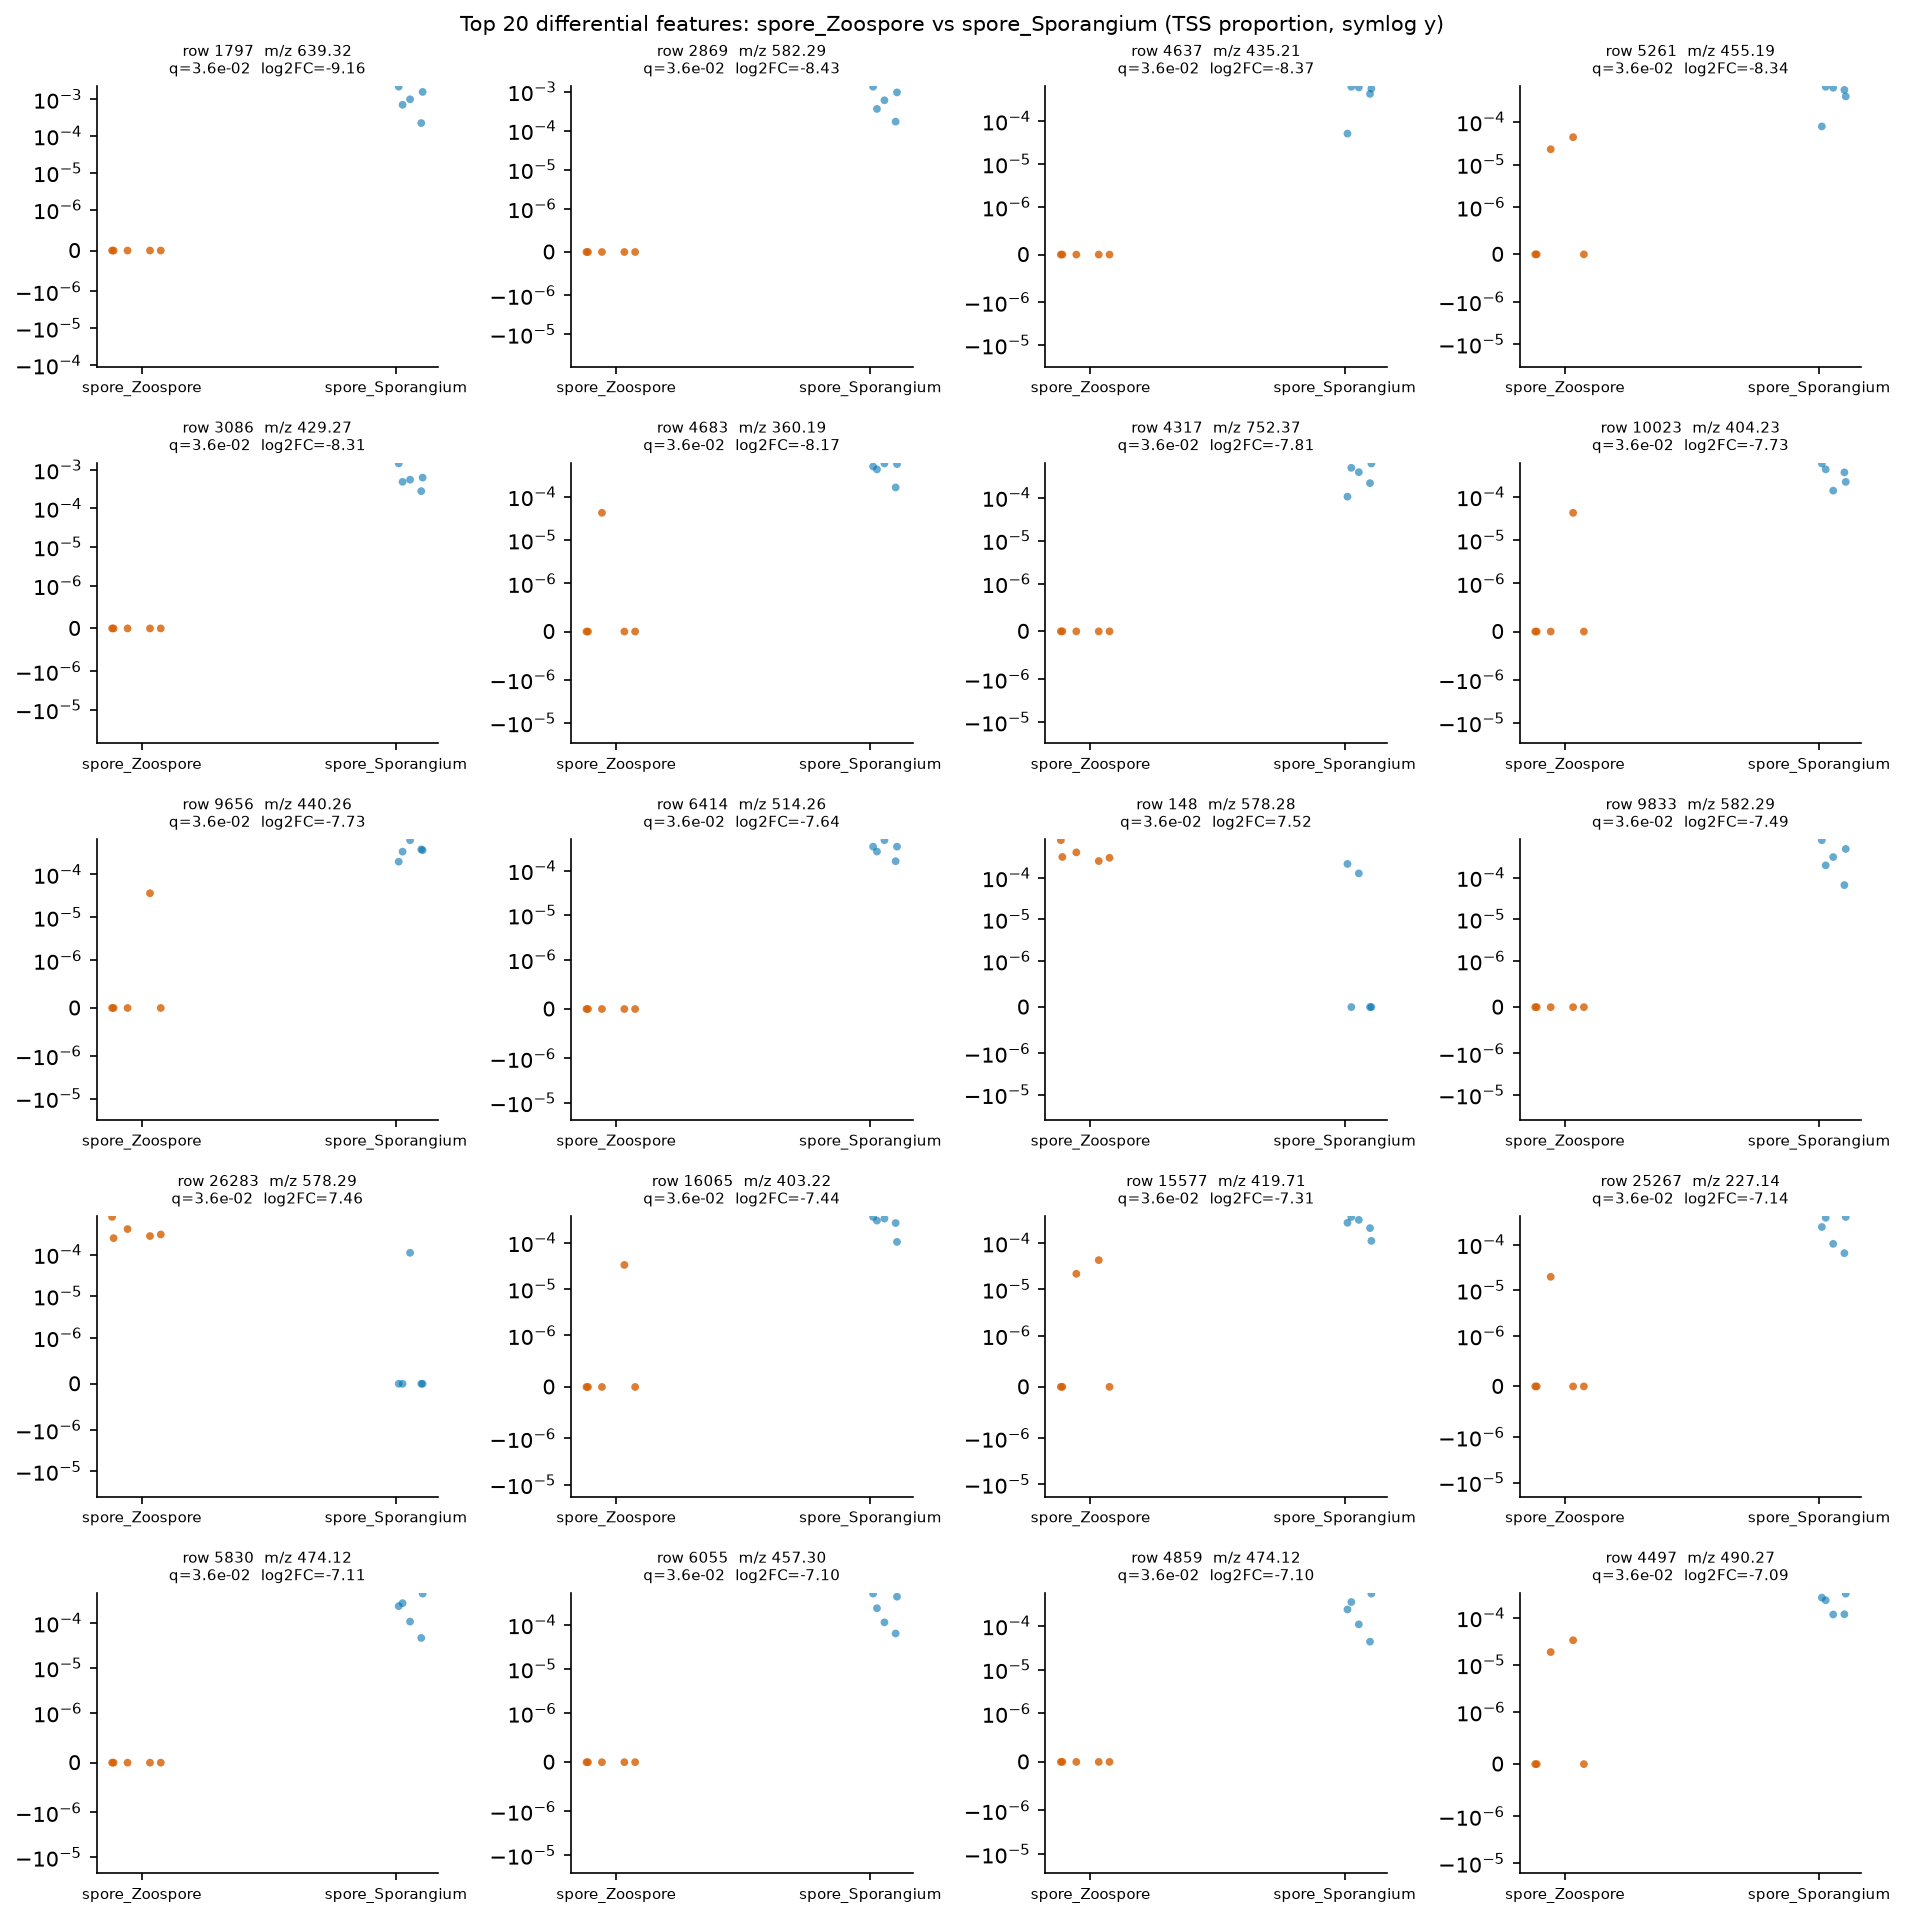

Source data for this figure (header and first rows):
row_id	mz	rt	median_a	median_b	log2FC_a_over_b	prevalence_a	prevalence_b	prevalence_diff	U_stat	p_value	q_value
1797	639.3	1.976	0.0	0.0009942	-9.156	0.0	1.0	-1.0	0.0	0.007937	0.03636
2869	582.3	2.042	0.0	0.0005987	-8.426	0.0	1.0	-1.0	0.0	0.007937	0.03636
4637	435.2	1.992	0.0	0.0005755	-8.369	0.0	1.0	-1.0	0.0	0.007937	0.03636
5261	455.2	1.994	0.0	0.0005657	-8.344	0.4	1.0	-0.6	0.0	0.007937	0.03636
3086	429.3	0.5579	0.0	0.0005541	-8.315	0.0	1.0	-1.0	0.0	0.007937	0.03636
4683	360.2	2.366	0.0	0.0005024	-8.174	0.2	1.0	-0.8	0.0	0.007937	0.03636
4317	752.4	1.992	0.0	0.0003892	-7.807	0.0	1.0	-1.0	0.0	0.007937	0.03636
10023	404.2	0.6467	0.0	0.0003689	-7.73	0.2	1.0	-0.8	0.0	0.007937	0.03636
9656	440.3	1.575	0.0	0.0003681	-7.727	0.2	1.0	-0.8	0.0	0.007937	0.03636
6414	514.3	2.249	0.0	0.0003475	-7.644	0.0	1.0	-1.0	0.0	0.007937	0.03636
148	578.3	1.695	0.0003191	0.0	7.522	1.0	0.4	0.6	25.0	0.007937	0.03636
9833	582.3	1.97	0.0	0.0003117	-7.488	0.0	1.0	-1.0	0.0	0.007937	0.03636
26283	578.3	1.722	0.0003047	0.0	7.456	1.0	0.2	0.8	25.0	0.007937	0.03636
16065	403.2	0.8581	0.0	0.0003004	-7.435	0.2	1.0	-0.8	0.0	0.007937	0.03636
15577	419.7	0.5955	0.0	0.0002753	-7.31	0.4	1.0	-0.6	0.0	0.007937	0.03636
25267	227.1	0.6565	0.0	0.0002449	-7.142	0.2	1.0	-0.8	0.0	0.007937	0.03636
5830	474.1	0.7098	0.0	0.0002389	-7.107	0.0	1.0	-1.0	0.0	0.007937	0.03636
6055	457.3	0.9435	0.0	0.0002384	-7.104	0.0	1.0	-1.0	0.0	0.007937	0.03636
4859	474.1	0.9091	0.0	0.0002376	-7.099	0.0	1.0	-1.0	0.0	0.007937	0.03636
4497	490.3	1.041	0.0	0.0002366	-7.093	0.4	1.0	-0.6	0.0	0.007937	0.03636
